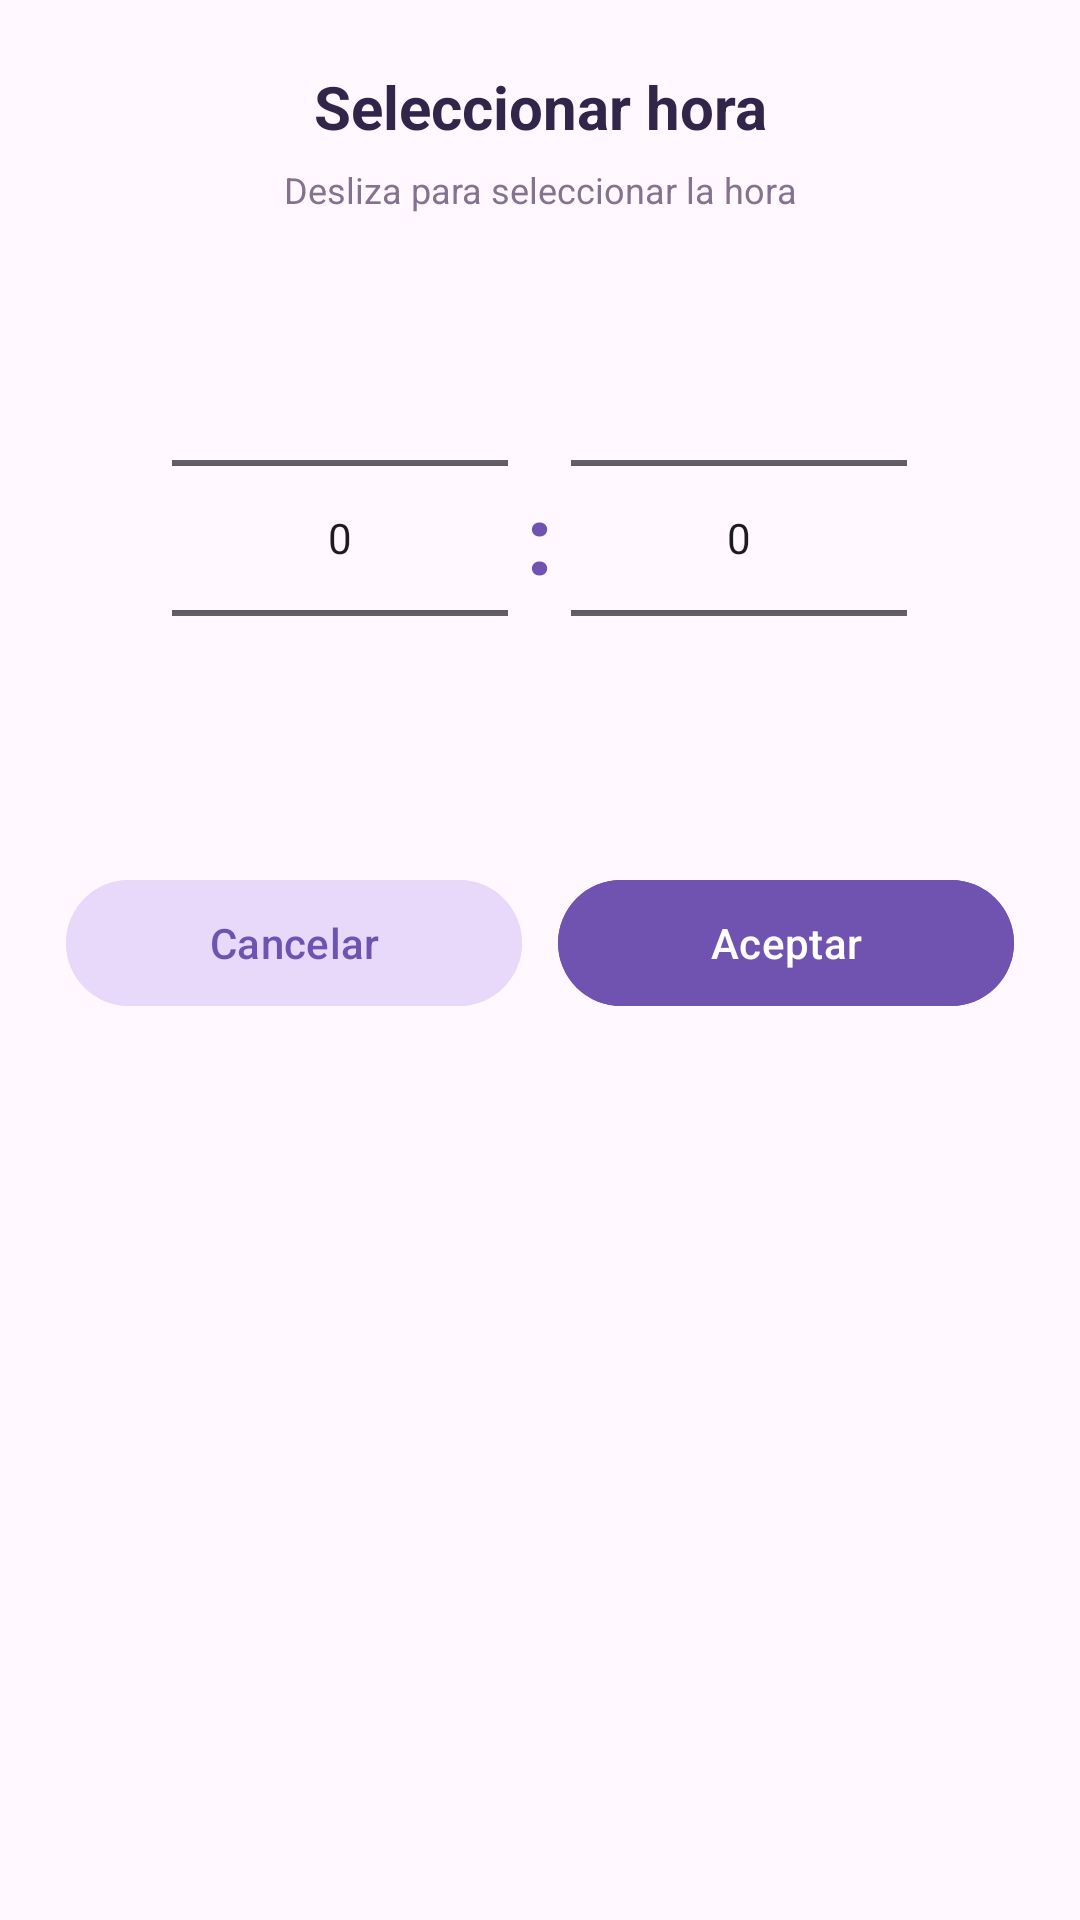

Android layout source for this screen:
<!-- AndroidManifest.xml: application theme Theme.SleepTrack -->
<!-- res/layout/dialog_hora_scroll.xml -->
<?xml version="1.0" encoding="utf-8"?>
<LinearLayout xmlns:android="http://schemas.android.com/apk/res/android"
    android:layout_width="match_parent"
    android:layout_height="wrap_content"
    android:orientation="vertical"
    android:padding="22dp"
    android:background="#FFF9FF">

    <TextView
        android:layout_width="match_parent"
        android:layout_height="wrap_content"
        android:gravity="center"
        android:text="Seleccionar hora"
        android:textColor="#30264A"
        android:textSize="20sp"
        android:textStyle="bold" />

    <TextView
        android:layout_width="match_parent"
        android:layout_height="wrap_content"
        android:layout_marginTop="6dp"
        android:gravity="center"
        android:text="Desliza para seleccionar la hora"
        android:textColor="#84738F"
        android:textSize="12sp" />

    <LinearLayout
        android:layout_width="match_parent"
        android:layout_height="wrap_content"
        android:layout_marginTop="18dp"
        android:gravity="center"
        android:orientation="horizontal">

        <NumberPicker
            android:id="@+id/npHora"
            android:layout_width="112dp"
            android:layout_height="180dp"
            android:background="@android:color/transparent" />

        <TextView
            android:layout_width="wrap_content"
            android:layout_height="wrap_content"
            android:layout_marginHorizontal="6dp"
            android:text=":"
            android:textColor="#7053B0"
            android:textSize="32sp"
            android:textStyle="bold" />

        <NumberPicker
            android:id="@+id/npMinuto"
            android:layout_width="112dp"
            android:layout_height="180dp"
            android:background="@android:color/transparent" />
    </LinearLayout>

    <LinearLayout
        android:layout_width="match_parent"
        android:layout_height="wrap_content"
        android:layout_marginTop="20dp"
        android:gravity="center"
        android:orientation="horizontal">

        <Button
            android:id="@+id/btnCancelarHora"
            android:layout_width="0dp"
            android:layout_height="50dp"
            android:layout_weight="1"
            android:layout_marginEnd="6dp"
            android:backgroundTint="#E8D9FA"
            android:text="Cancelar"
            android:textAllCaps="false"
            android:textColor="#7053B0" />

        <Button
            android:id="@+id/btnAceptarHora"
            android:layout_width="0dp"
            android:layout_height="50dp"
            android:layout_weight="1"
            android:layout_marginStart="6dp"
            android:backgroundTint="#7053B0"
            android:text="Aceptar"
            android:textAllCaps="false"
            android:textColor="#FFFFFF" />
    </LinearLayout>
</LinearLayout>
<!-- resources referenced by this layout -->
<resources>
  <style name="Theme.SleepTrack" parent="Base.Theme.SleepTrack" />
  <style name="Base.Theme.SleepTrack" parent="Theme.Material3.DayNight.NoActionBar">
      </style>
</resources>
